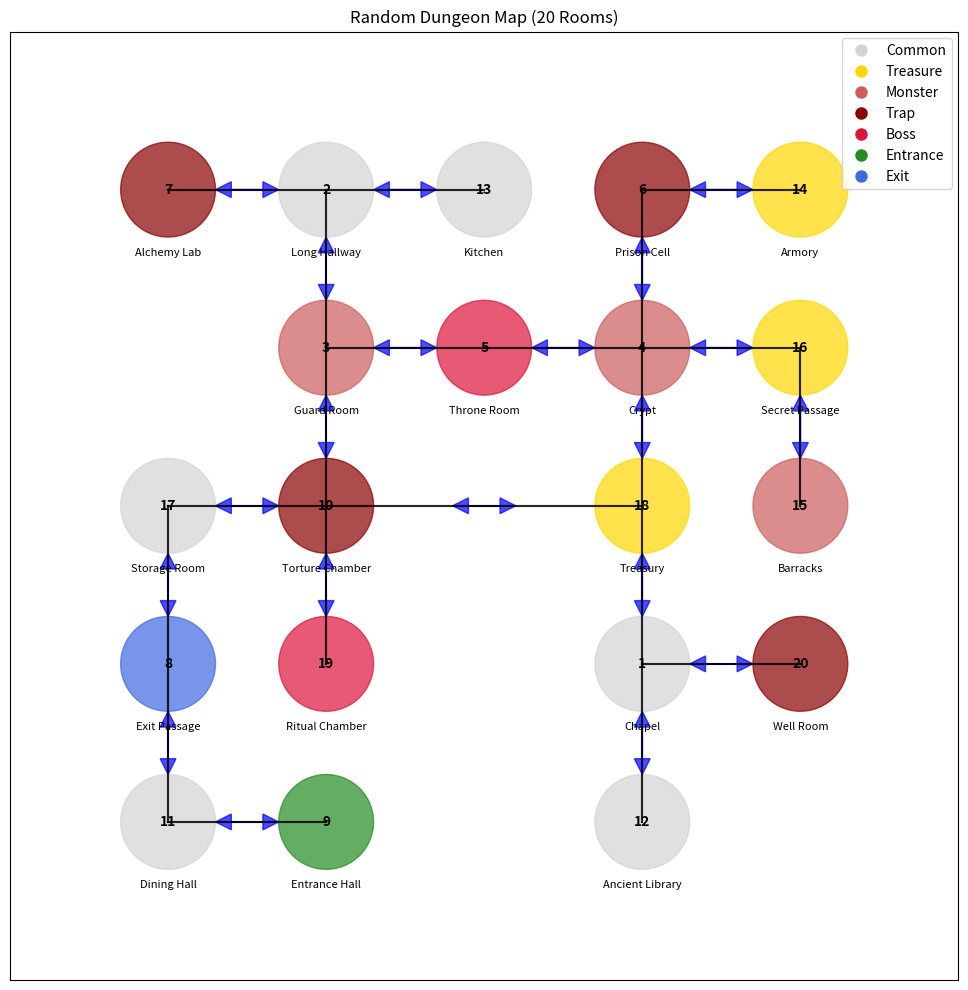

Recreate this plot in Python.
import random
from collections import defaultdict, deque
import matplotlib.pyplot as plt
import numpy as np

class Room:
    def __init__(self, id, name, description=None, x=0, y=0):
        self.id = id
        self.name = name
        self.description = description or f"Room {id}"
        self.x = x  # Coordinates for visualization
        self.y = y
        self.connections = {}  # direction: room_id
        self.room_type = random.choice(['common', 'treasure', 'monster', 'trap', 'boss', 'entrance', 'exit'])
        
    def __repr__(self):
        return f"Room({self.id}, '{self.name}')"
        
    def add_connection(self, direction, room_id):
        self.connections[direction] = room_id
        
    def get_available_directions(self, valid_directions=None):
        """Return directions that don't have connections yet"""
        if valid_directions is None:
            valid_directions = ["north", "east", "south", "west"]
        return [d for d in valid_directions if d not in self.connections]

class DungeonMap:
    def __init__(self):
        self.rooms = {}  # id: Room
        self.max_room_id = 0
        
    def add_room(self, name, description=None, x=None, y=None, room_type=None):
        """Add a new room to the map"""
        self.max_room_id += 1
        if x is None or y is None:
            # Assign random coordinates if not provided
            x = random.randint(-10, 10)
            y = random.randint(-10, 10)
        
        room = Room(self.max_room_id, name, description, x, y)
        if room_type:
            room.room_type = room_type
        self.rooms[self.max_room_id] = room
        return room.id
        
    def connect_rooms(self, room1_id, room2_id, direction):
        """Connect two rooms in the given direction"""
        opposite_directions = {
            "north": "south", 
            "south": "north",
            "east": "west",
            "west": "east"
        }
        
        # Add the connection in both rooms
        if room1_id in self.rooms and room2_id in self.rooms:
            self.rooms[room1_id].add_connection(direction, room2_id)
            self.rooms[room2_id].add_connection(opposite_directions[direction], room1_id)
            return True
        return False
    
    def generate_connections(self, min_connections=1, max_connections=4):
        """Connect rooms to create a cohesive map"""
        if len(self.rooms) < 2:
            return False
            
        room_ids = list(self.rooms.keys())
        
        # Start with a minimum spanning tree to ensure all rooms are connected
        connected = {room_ids[0]}
        unconnected = set(room_ids[1:])
        
        # Create a connected graph (minimum spanning tree)
        while unconnected:
            best_connection = None
            best_distance = float('inf')
            
            for c_id in connected:
                c_room = self.rooms[c_id]
                
                for u_id in unconnected:
                    u_room = self.rooms[u_id]
                    
                    # Calculate Manhattan distance
                    distance = abs(c_room.x - u_room.x) + abs(c_room.y - u_room.y)
                    
                    if distance < best_distance:
                        best_distance = distance
                        best_connection = (c_id, u_id)
            
            if best_connection:
                room1_id, room2_id = best_connection
                room1 = self.rooms[room1_id]
                room2 = self.rooms[room2_id]
                
                # Determine direction based on relative positions
                if room1.x < room2.x:
                    direction = "east"
                elif room1.x > room2.x:
                    direction = "west"
                elif room1.y < room2.y:
                    direction = "north"
                else:
                    direction = "south"
                
                # Connect the rooms
                self.connect_rooms(room1_id, room2_id, direction)
                connected.add(room2_id)
                unconnected.remove(room2_id)
        
        # Add additional random connections for complexity
        additional_connections = random.randint(0, len(self.rooms) // 2)
        for _ in range(additional_connections):
            room1_id = random.choice(room_ids)
            room1 = self.rooms[room1_id]
            
            available_directions = room1.get_available_directions()
            if not available_directions:
                continue
                
            direction = random.choice(available_directions)
            
            # Find a suitable room for connection
            for room2_id in room_ids:
                if room1_id != room2_id:
                    room2 = self.rooms[room2_id]
                    
                    # Check if positions align with direction
                    if (direction == "north" and room1.x == room2.x and room1.y < room2.y) or \
                       (direction == "south" and room1.x == room2.x and room1.y > room2.y) or \
                       (direction == "east" and room1.y == room2.y and room1.x < room2.x) or \
                       (direction == "west" and room1.y == room2.y and room1.x > room2.x):
                        
                        # Check if room2 has the opposite direction available
                        opposite = {"north": "south", "south": "north", "east": "west", "west": "east"}
                        if opposite[direction] in room2.get_available_directions():
                            self.connect_rooms(room1_id, room2_id, direction)
                            break
        
        return True
    
    def print_map(self):
        """Print a text representation of the map"""
        print("\nMap Connections:")
        for room_id, room in self.rooms.items():
            print(f"Room {room_id} ({room.name}):")
            for direction, connected_id in room.connections.items():
                connected_room = self.rooms[connected_id]
                print(f"  {direction.capitalize()} -> Room {connected_id} ({connected_room.name})")
            print()
            
    def display_room(self, room_id):
        """Display detailed information about a room"""
        if room_id not in self.rooms:
            return f"Room {room_id} not found."
            
        room = self.rooms[room_id]
        output = f"\nRoom: {room.name} (ID: {room.id})\n"
        output += f"Description: {room.description}\n"
        output += f"Type: {room.room_type.capitalize()}\n"
        output += "Exits:\n"
        
        if not room.connections:
            output += "  None (dead end)\n"
        else:
            for direction, connected_id in room.connections.items():
                connected_room = self.rooms[connected_id]
                output += f"  {direction.capitalize()}: {connected_room.name} (ID: {connected_id})\n"
                
        return output
        
    def validate_map(self):
        """Verify that all rooms are reachable and connections are valid"""
        if not self.rooms:
            return False
            
        # Check if all rooms are connected (BFS traversal)
        start_room_id = next(iter(self.rooms.keys()))
        visited = set()
        queue = deque([start_room_id])
        
        while queue:
            current_id = queue.popleft()
            if current_id in visited:
                continue
                
            visited.add(current_id)
            current_room = self.rooms[current_id]
            
            for connected_id in current_room.connections.values():
                if connected_id not in visited:
                    queue.append(connected_id)
        
        if len(visited) != len(self.rooms):
            return False
            
        # Check that all connections are bidirectional and valid
        opposite_directions = {
            "north": "south", 
            "south": "north",
            "east": "west", 
            "west": "east"
        }
        
        for room_id, room in self.rooms.items():
            for direction, connected_id in room.connections.items():
                if connected_id not in self.rooms:
                    return False
                    
                connected_room = self.rooms[connected_id]
                opposite = opposite_directions[direction]
                
                if opposite not in connected_room.connections or connected_room.connections[opposite] != room_id:
                    return False
        
        return True
    
    def visualize_map(self, title="Dungeon Map Visualization", save_path=None):
        """Create a visual representation of the map using matplotlib"""
        if not self.rooms:
            print("No rooms to visualize.")
            return
        
        plt.figure(figsize=(12, 10))
        
        # Room type to color mapping
        room_colors = {
            'common': 'lightgray',
            'treasure': 'gold',
            'monster': 'indianred',
            'trap': 'darkred',
            'boss': 'crimson',
            'entrance': 'forestgreen',
            'exit': 'royalblue'
        }
        
        # Extract coordinates for all rooms
        x_coords = [room.x for room in self.rooms.values()]
        y_coords = [room.y for room in self.rooms.values()]
        
        # Draw connections between rooms
        for room_id, room in self.rooms.items():
            for direction, connected_id in room.connections.items():
                connected_room = self.rooms[connected_id]
                
                # Draw connection line
                plt.plot([room.x, connected_room.x], [room.y, connected_room.y], 'k-', alpha=0.6)
                
                # Add direction indicator (small arrow) at midpoint
                mid_x = (room.x + connected_room.x) / 2
                mid_y = (room.y + connected_room.y) / 2
                
                # Arrow direction
                dx, dy = 0, 0
                if direction == "north":
                    dx, dy = 0, 0.2
                elif direction == "south":
                    dx, dy = 0, -0.2
                elif direction == "east":
                    dx, dy = 0.2, 0
                elif direction == "west":
                    dx, dy = -0.2, 0
                
                # Add small arrow
                plt.arrow(mid_x - dx/2, mid_y - dy/2, dx, dy, head_width=0.1, 
                          head_length=0.1, fc='blue', ec='blue', alpha=0.7)
        
        # Plot rooms as circles with different colors based on type
        for room_id, room in self.rooms.items():
            color = room_colors.get(room.room_type, 'lightgray')
            circle = plt.Circle((room.x, room.y), 0.3, color=color, alpha=0.7)
            plt.gca().add_patch(circle)
            
            # Add room ID and name
            plt.text(room.x, room.y, str(room.id), 
                     horizontalalignment='center', verticalalignment='center',
                     fontweight='bold')
            
            # Add room name slightly below
            plt.text(room.x, room.y - 0.4, room.name, 
                     horizontalalignment='center', verticalalignment='center',
                     fontsize=8)
        
        # Create a legend for room types
        legend_elements = [plt.Line2D([0], [0], marker='o', color='w', 
                           markerfacecolor=color, markersize=10, label=room_type.capitalize())
                           for room_type, color in room_colors.items()]
        
        plt.legend(handles=legend_elements, loc='upper right')
        
        # Set up the plot
        plt.title(title)
        plt.grid(True, linestyle='--', alpha=0.7)
        
        # Set axis limits with some padding
        x_min, x_max = min(x_coords) - 1, max(x_coords) + 1
        y_min, y_max = min(y_coords) - 1, max(y_coords) + 1
        
        plt.xlim(x_min, x_max)
        plt.ylim(y_min, y_max)
        
        # Set equal aspect ratio
        plt.gca().set_aspect('equal')
        
        # Remove axis ticks for cleaner look
        plt.xticks([])
        plt.yticks([])
        
        # Save the figure if a path is provided
        if save_path:
            plt.savefig(save_path, dpi=300, bbox_inches='tight')
            print(f"Map visualization saved to {save_path}")
        
        # Display the plot
        plt.tight_layout()
        plt.show()
    
    def generate_map_as_grid(self, grid_size=None):
        """Generate room coordinates in a grid pattern"""
        if not self.rooms:
            return
            
        room_ids = list(self.rooms.keys())
        num_rooms = len(room_ids)
        
        # Determine grid dimensions if not provided
        if grid_size is None:
            grid_side = int(np.ceil(np.sqrt(num_rooms)))
            grid_size = (grid_side, grid_side)
            
        max_x, max_y = grid_size
        
        # Assign grid coordinates to rooms
        positions = []
        for y in range(max_y):
            for x in range(max_x):
                positions.append((x, y))
                
        # Shuffle positions for random assignment
        random.shuffle(positions)
        
        # Assign positions to rooms
        for i, room_id in enumerate(room_ids):
            if i < len(positions):
                x, y = positions[i]
                self.rooms[room_id].x = x
                self.rooms[room_id].y = y


# Example usage
def create_sample_dungeon(num_rooms=12, visualize=True):
    dungeon = DungeonMap()
    
    # Room descriptions
    room_templates = [
        ("Entrance Hall", "A grand entrance with marble floors", "entrance"),
        ("Long Hallway", "A dimly lit corridor", "common"),
        ("Ritual Chamber", "A circular room with strange symbols", "boss"),
        ("Ancient Library", "Shelves of dusty tomes line the walls", "common"),
        ("Crypt", "A cold room with stone sarcophagi", "monster"),
        ("Treasury", "Glittering gold and jewels", "treasure"),
        ("Guard Room", "Weapons hang on the walls", "monster"),
        ("Torture Chamber", "Rusty implements and dried blood", "trap"),
        ("Dining Hall", "A long table with rotting food", "common"),
        ("Kitchen", "Rusted utensils and a cold hearth", "common"),
        ("Throne Room", "A magnificent chair sits atop a dais", "boss"),
        ("Secret Passage", "A narrow, hidden corridor", "treasure"),
        ("Armory", "Racks of weapons line the walls", "treasure"),
        ("Barracks", "Rows of simple beds", "monster"),
        ("Prison Cell", "Iron bars and chains", "trap"),
        ("Alchemy Lab", "Strange liquids bubble in vials", "trap"),
        ("Chapel", "An altar to forgotten gods", "common"),
        ("Well Room", "A deep well in the center", "trap"),
        ("Storage Room", "Crates and barrels fill the space", "common"),
        ("Exit Passage", "A tunnel leading out", "exit")
    ]
    
    # Add rooms
    room_count = min(num_rooms, len(room_templates))
    selected_rooms = random.sample(room_templates, room_count)
    
    for name, desc, room_type in selected_rooms:
        dungeon.add_room(name, desc, room_type=room_type)
    
    # Arrange rooms in a grid for better visualization
    grid_side = int(np.ceil(np.sqrt(room_count)))
    dungeon.generate_map_as_grid((grid_side, grid_side))
    
    # Generate connections between rooms
    dungeon.generate_connections()
    
    # Validate the map
    is_valid = dungeon.validate_map()
    print(f"Map validation: {'Success' if is_valid else 'Failed'}")
    
    # Print the text map
    dungeon.print_map()
    
    # Show individual room details
    entrance_id = next(iter(dungeon.rooms.keys()))
    print(dungeon.display_room(entrance_id))
    
    # Create visual representation
    if visualize:
        dungeon.visualize_map(title=f"Random Dungeon Map ({room_count} Rooms)")
    
    return dungeon

# Run the example
if __name__ == "__main__":
    dungeon = create_sample_dungeon(num_rooms=50)